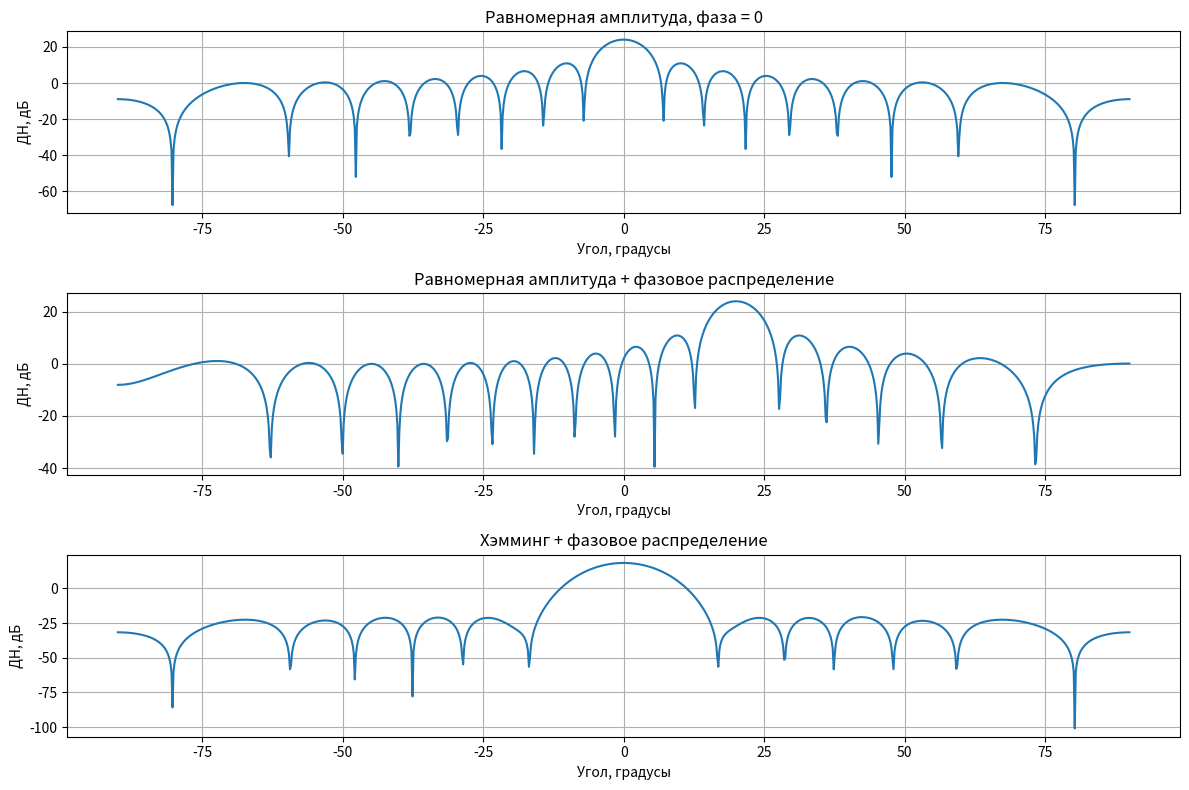

Reproduce this figure in Python.
import numpy as np
import matplotlib.pyplot as plt

def corr(Nel,d_element):
    output = np.arange(Nel) * d_element - ((Nel - 1) * d_element)/2
    return output

def hamming(coord):
    L_ant = coord[len(coord)-1] - coord[0]
    output = 0.54+0.46*np.cos(2*np.pi*coord/L_ant)
    return output

def convert(input,razr):
    norm = 2**razr
    output = np.round(input*norm)
    return output

def phase_dist(coord,lyambda,angle):
    k = 2*np.pi/lyambda
    output = k*coord*np.sin(angle)
    return output


def antenna_array_pattern(amplitudes, phases, positions, wavelength, phi_scan, phi_array):

    k = 2 * np.pi / wavelength  # волновое число
    # Фазовый сдвиг для электронного сканирования
    phase_shift = -k * positions * np.sin(phi_scan)

    # Вычисляем комплексную ДН
    F = np.zeros_like(phi_array, dtype=complex)
    for n in range(len(positions)):
        F += amplitudes[n] * np.exp(1j * (k * positions[n] * np.sin(phi_array) + phases[n] + phase_shift[n]))

    # Преобразование в дБ
    F_dB = 20 * np.log10(np.abs(F))

    return F_dB

if __name__ == '__main__':
    Nel = 16
    d_element = 8.7e-3/2
    wave_lenght = 8.575e-3
    razryadnost_ampl = 8
    razryadnost_phase = 12
    phi = -20*np.pi/180  # угол сканирования

    coordinats = corr(Nel,d_element)

    hamm_raw = hamming(coordinats)
    hamm_welldone = convert(hamm_raw, razryadnost_ampl)

    phase_raw = phase_dist(coordinats, wave_lenght, phi)
    phase_odnoznach = phase_raw - np.floor(phase_raw / (2*np.pi))*2*np.pi
    phase_welldone = convert(phase_odnoznach/(2*np.pi), razryadnost_phase)

    amplitudes_hamming = hamm_welldone / 2**razryadnost_ampl
    phases_hamming = phase_welldone / 2**razryadnost_phase * 2*np.pi

    amplitudes_uniform = np.ones(Nel)
    phases_uniform = np.zeros(Nel)
    phi_array = np.radians(np.linspace(-90, 90, 1000))

    F_dB_uniform = antenna_array_pattern(amplitudes_uniform, phases_uniform, coordinats, wave_lenght, 0, phi_array)
    F_dB_phase   = antenna_array_pattern(amplitudes_uniform, phases_hamming, coordinats, wave_lenght, 0, phi_array)
    F_dB_hamming = antenna_array_pattern(amplitudes_hamming, phases_hamming, coordinats, wave_lenght, phi, phi_array)

    import matplotlib.pyplot as plt

    plt.figure(figsize=(12, 8))

    plt.subplot(3, 1, 1)  # 3 строки, 1 столбец, 1-й график
    plt.plot(np.degrees(phi_array), F_dB_uniform)
    plt.title("Равномерная амплитуда, фаза = 0")
    plt.xlabel("Угол, градусы")
    plt.ylabel("ДН, дБ")
    plt.grid(True)

    plt.subplot(3, 1, 2)
    plt.plot(np.degrees(phi_array), F_dB_phase)
    plt.title("Равномерная амплитуда + фазовое распределение")
    plt.xlabel("Угол, градусы")
    plt.ylabel("ДН, дБ")
    plt.grid(True)

    plt.subplot(3, 1, 3)
    plt.plot(np.degrees(phi_array), F_dB_hamming)
    plt.title("Хэмминг + фазовое распределение")
    plt.xlabel("Угол, градусы")
    plt.ylabel("ДН, дБ")
    plt.grid(True)

    plt.tight_layout()
    plt.show()
